11-way image classification set "datasets" from GitHub (Bangsenjata/AI-Detect-FruitVegetable); label vocabulary: Brokoli, Terong, Wortel, anggur, apel, brokoli, jeruk, manggis, pisang, terong, wortel.

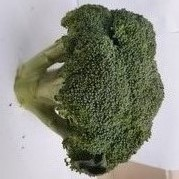
Label: Brokoli

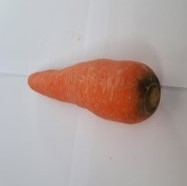
Label: Wortel

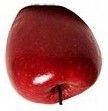
Label: apel

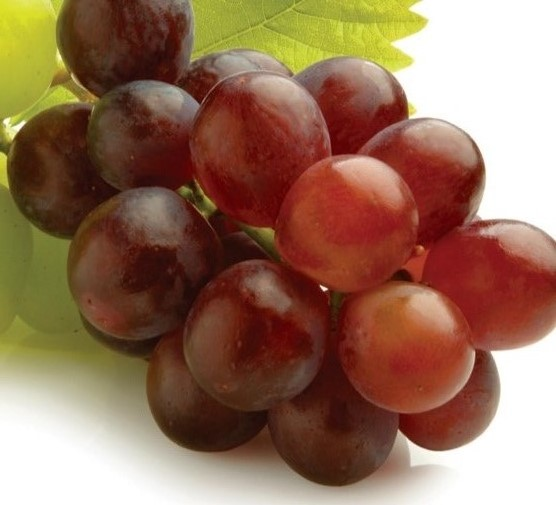
Label: anggur

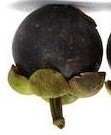
Label: manggis

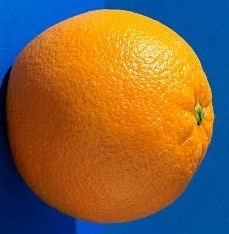
Label: jeruk
